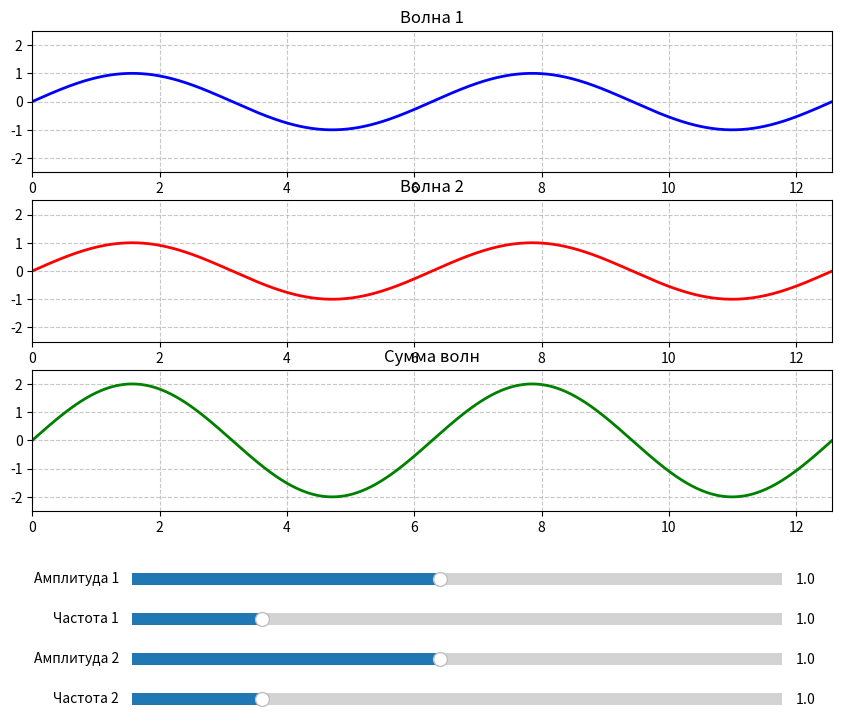

Write the Python code that produced this figure.
import numpy as np
import matplotlib.pyplot as plt
from matplotlib.widgets import Slider

fig, (ax1, ax2, ax3) = plt.subplots(3, 1, figsize=(10, 8))
plt.subplots_adjust(left=0.1, bottom=0.35, right=0.9, top=0.95)

default_amp1, default_freq1 = 1.0, 1.0
default_amp2, default_freq2 = 1.0, 1.0

x = np.linspace(0, 4*np.pi, 1000)

def generate_waves(amp1, freq1, amp2, freq2):
    wave1 = amp1 * np.sin(freq1 * x)
    wave2 = amp2 * np.sin(freq2 * x)
    return wave1, wave2, wave1 + wave2

wave1, wave2, wave_sum = generate_waves(default_amp1, default_freq1, default_amp2, default_freq2)
line1, = ax1.plot(x, wave1, 'b-', lw=2)
line2, = ax2.plot(x, wave2, 'r-', lw=2)
line_sum, = ax3.plot(x, wave_sum, 'g-', lw=2)


for ax, title in zip([ax1, ax2, ax3], ['Волна 1', 'Волна 2', 'Сумма волн']):
    ax.set_xlim(0, 4*np.pi)
    ax.set_ylim(-2.5, 2.5)
    ax.grid(True, linestyle='--', alpha=0.7)
    ax.set_title(title)

axcolor = 'lightgoldenrodyellow'
amp1_ax = plt.axes([0.2, 0.25, 0.65, 0.03], facecolor=axcolor)
freq1_ax = plt.axes([0.2, 0.20, 0.65, 0.03], facecolor=axcolor)
amp2_ax = plt.axes([0.2, 0.15, 0.65, 0.03], facecolor=axcolor)
freq2_ax = plt.axes([0.2, 0.10, 0.65, 0.03], facecolor=axcolor)

amp1_slider = Slider(amp1_ax, 'Амплитуда 1', 0.1, 2.0, valinit=default_amp1)
freq1_slider = Slider(freq1_ax, 'Частота 1', 0.5, 3.0, valinit=default_freq1)
amp2_slider = Slider(amp2_ax, 'Амплитуда 2', 0.1, 2.0, valinit=default_amp2)
freq2_slider = Slider(freq2_ax, 'Частота 2', 0.5, 3.0, valinit=default_freq2)

def update(val):
    amp1 = amp1_slider.val
    freq1 = freq1_slider.val
    amp2 = amp2_slider.val
    freq2 = freq2_slider.val
    
    wave1, wave2, wave_sum = generate_waves(amp1, freq1, amp2, freq2)
    
    line1.set_ydata(wave1)
    line2.set_ydata(wave2)
    line_sum.set_ydata(wave_sum)
    
    max_amp = max(amp1, amp2, np.max(np.abs(wave_sum)))
    for ax in [ax1, ax2, ax3]:
        ax.set_ylim(-max_amp*1.2, max_amp*1.2)
    
    fig.canvas.draw_idle()

amp1_slider.on_changed(update)
freq1_slider.on_changed(update)
amp2_slider.on_changed(update)
freq2_slider.on_changed(update)

plt.show()